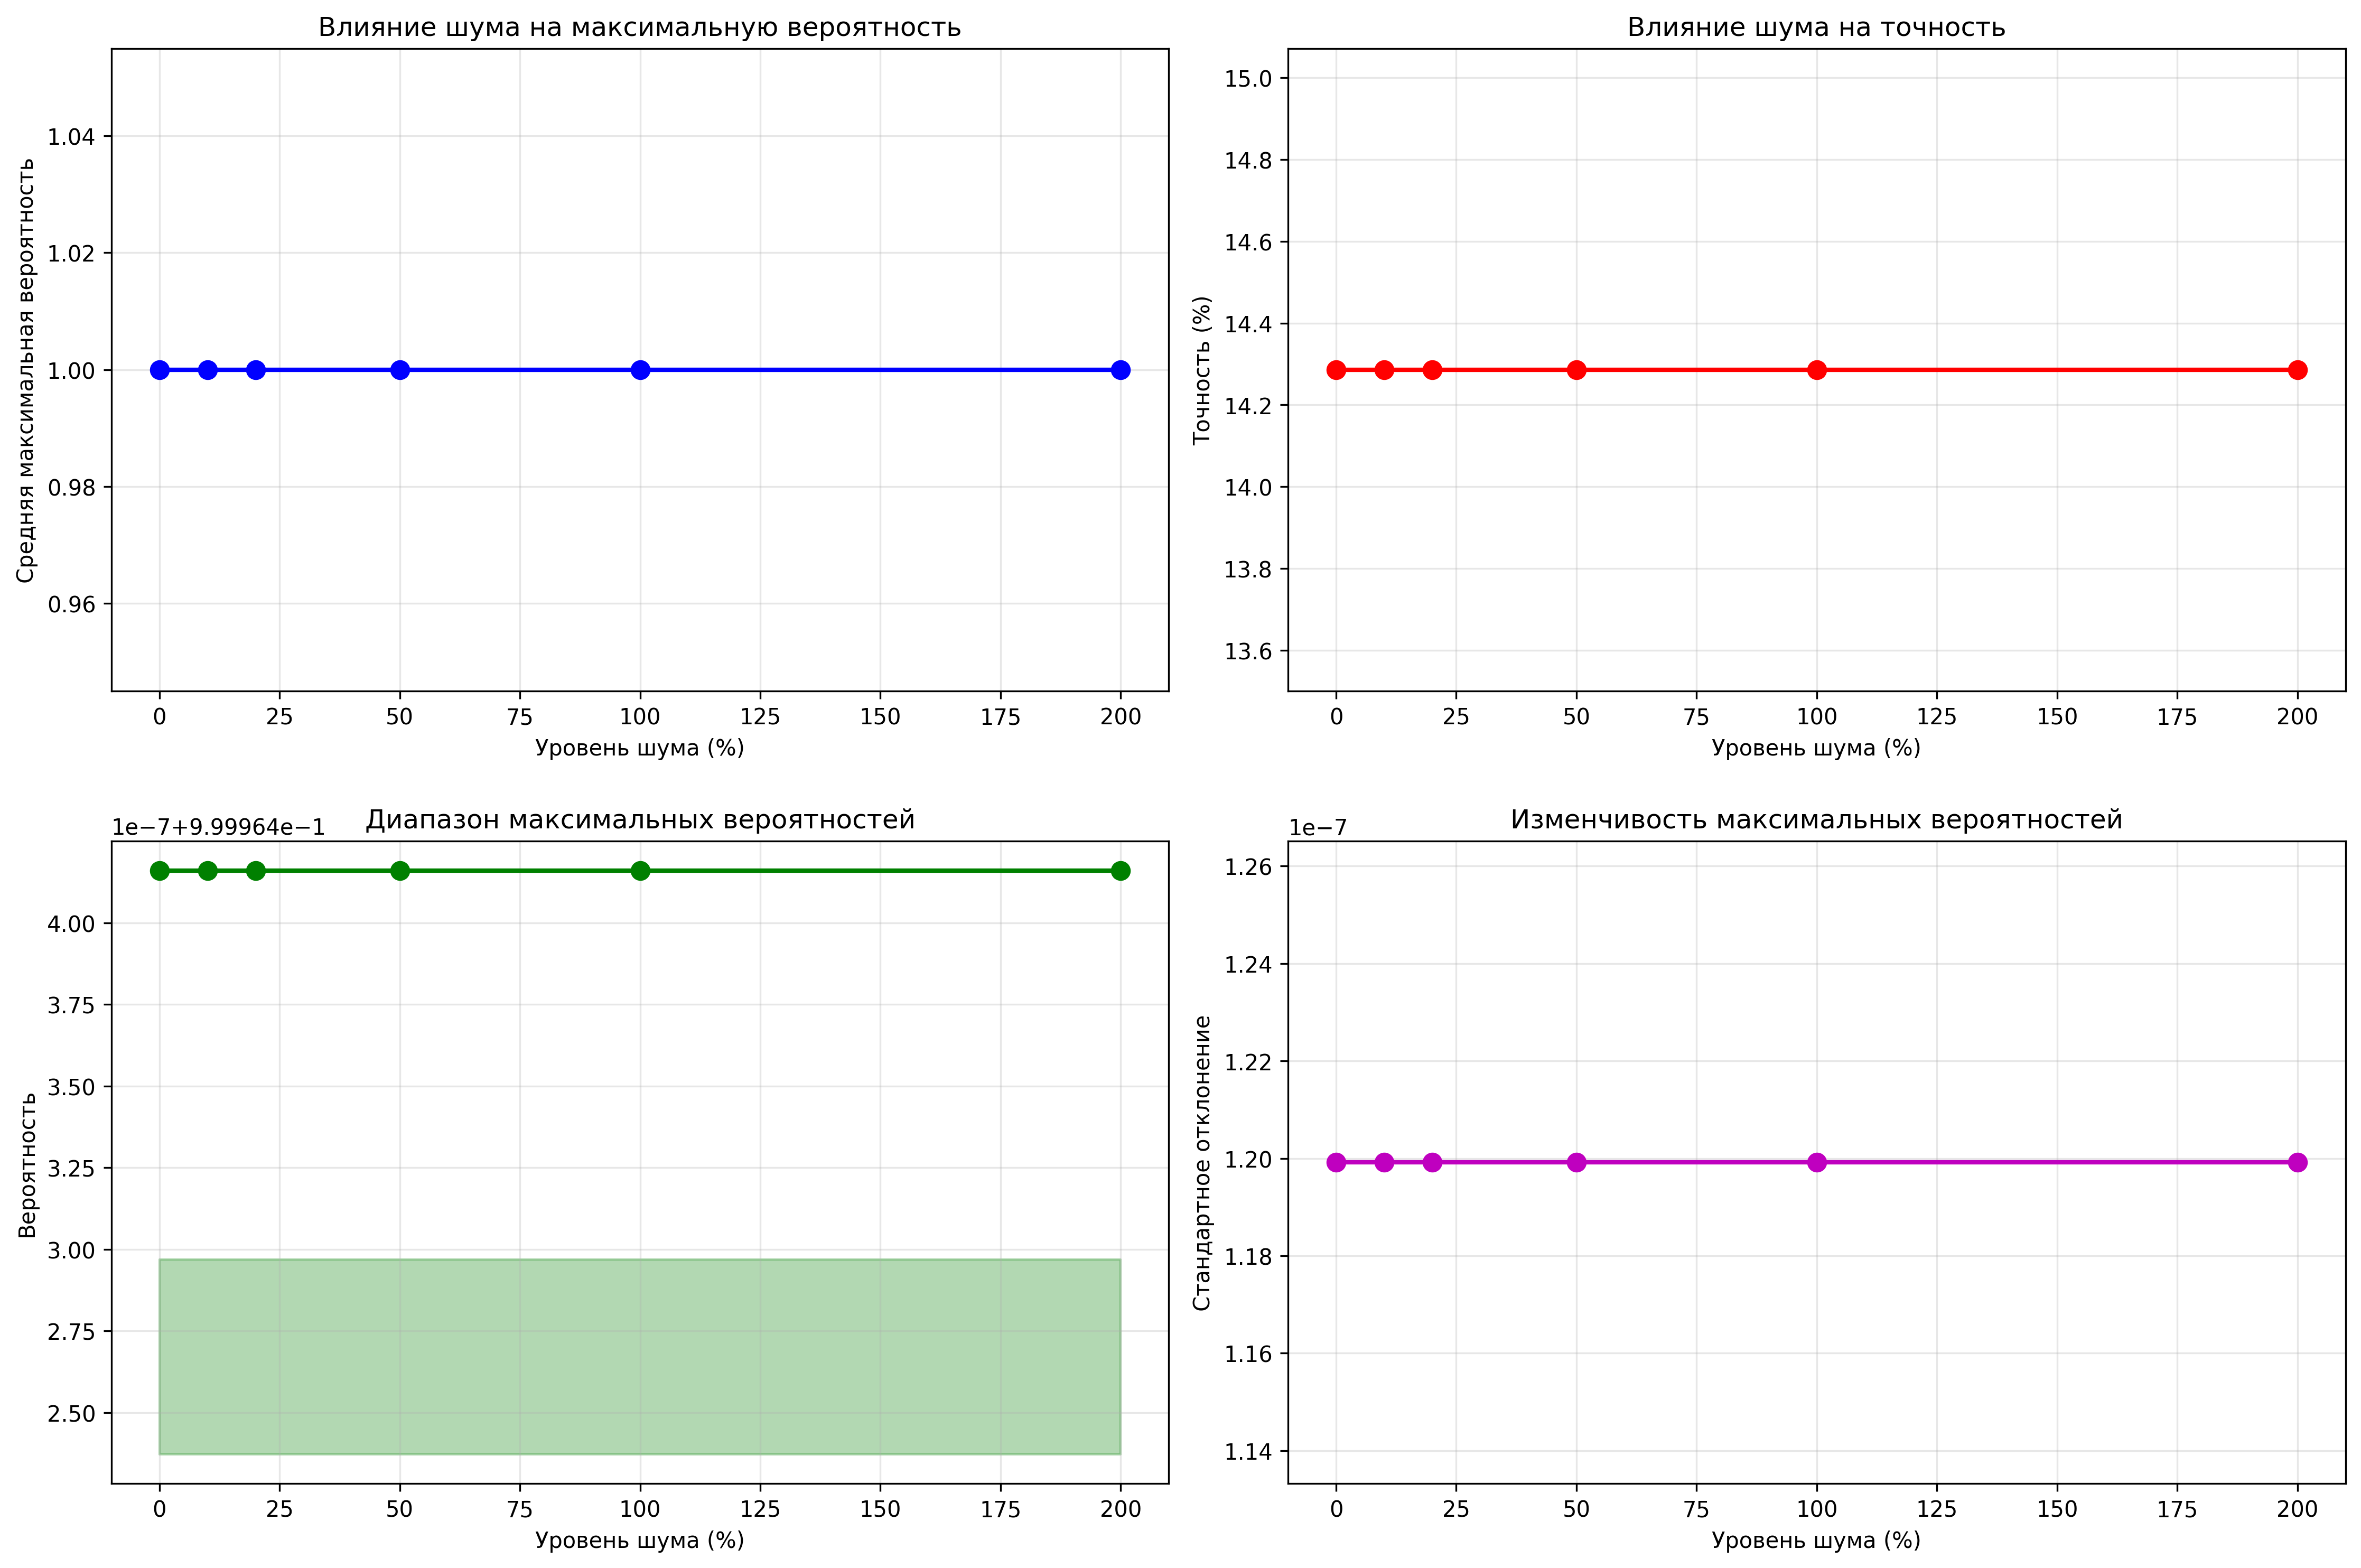

The file beside this chart, header and first rows:
noise_level, noise_percent, mean_max_probability, std_max_probability, accuracy, min_prob, max_prob
0.0, 0.0, 1, 1.1991676e-07, 0.1429, 1, 1
0.1, 10.0, 1, 1.1991676e-07, 0.1429, 1, 1
0.2, 20.0, 1, 1.1991676e-07, 0.1429, 1, 1
0.5, 50.0, 1, 1.1991676e-07, 0.1429, 1, 1
1.0, 100.0, 1, 1.1991676e-07, 0.1429, 1, 1
2.0, 200.0, 1, 1.1991676e-07, 0.1429, 1, 1
